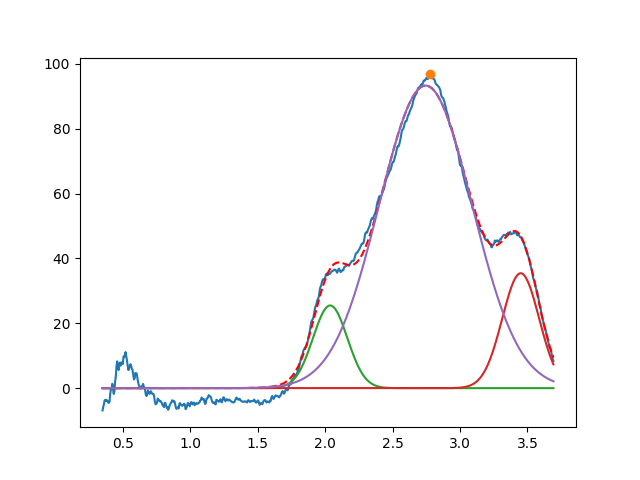

The table this chart was drawn from, first rows:
2.037294603038293683e+00, 2.550712987766802087e+01, 2.999999999999999334e-01, 9.999999999999998890e-01
3.450000000000003286e+00, 3.545274069637473957e+01, 3.219760714553523417e-01, 9.999999999999998890e-01
2.744842241115568626e+00, 9.333996436760560300e+01, 8.110697528409221979e-01, 9.999999999999998890e-01
